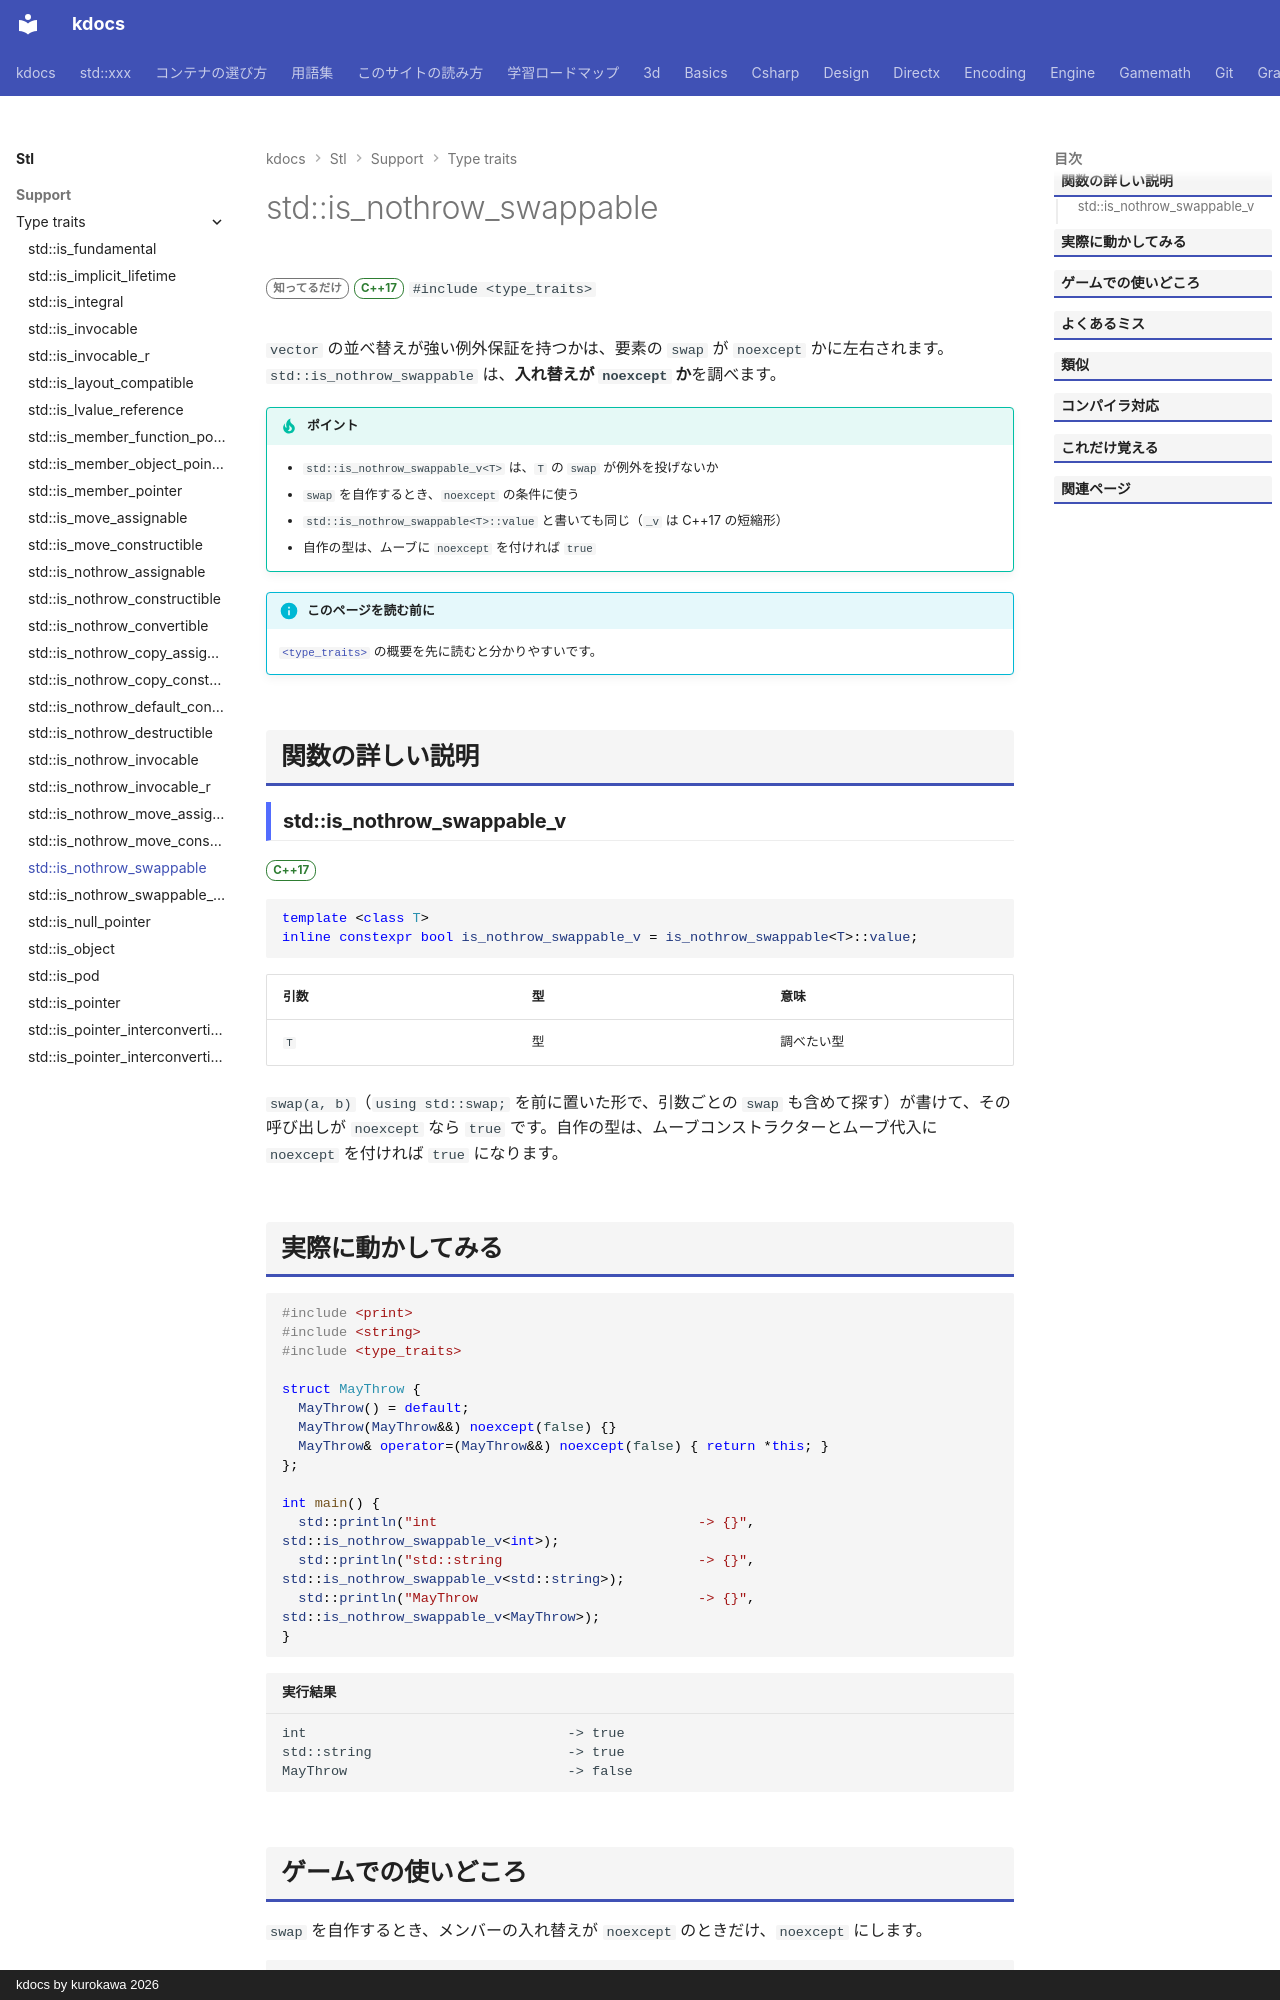

repository: qwzxdf/kdocs · page: stl/support/type_traits/is_nothrow_swappable/index.html · generator: mkdocs · copyright: kdocs by kurokawa 2026

---
title: std::is_nothrow_swappable
summary: "`swap` が例外を投げない型かを調べる。"
order: 900
group: 型の性質（<type_traits>）
tags:
  - 型・言語サポート
---

# std::is_nothrow_swappable

<div class="page-badges" markdown>
<span class="rank rank-rare">知ってるだけ</span>
<span class="ver ver-17">C++17</span>
`#include <type_traits>`
</div>

`vector` の並べ替えが強い例外保証を持つかは、要素の `swap` が `noexcept` かに左右されます。`std::is_nothrow_swappable` は、<strong>入れ替えが `noexcept` か</strong>を調べます。

!!! tip "ポイント"
    - `std::is_nothrow_swappable_v<T>` は、`T` の `swap` が例外を投げないか
    - `swap` を自作するとき、`noexcept` の条件に使う
    - `std::is_nothrow_swappable<T>::value` と書いても同じ（`_v` は C++17 の短縮形）
    - 自作の型は、ムーブに `noexcept` を付ければ `true`

!!! info "このページを読む前に"
    [`<type_traits>`](../type_traits.md) の概要を先に読むと分かりやすいです。

## 関数の詳しい説明

### std::is_nothrow_swappable_v {#is_nothrow_swappable}

<span class="ver ver-17">C++17</span>

```cpp
template <class T>
inline constexpr bool is_nothrow_swappable_v = is_nothrow_swappable<T>::value;
```

| 引数 | 型 | 意味 |
| --- | --- | --- |
| `T` | 型 | 調べたい型 |

`swap(a, b)`（`using std::swap;` を前に置いた形で、引数ごとの `swap` も含めて探す）が書けて、その呼び出しが `noexcept` なら `true` です。自作の型は、ムーブコンストラクターとムーブ代入に `noexcept` を付ければ `true` になります。
